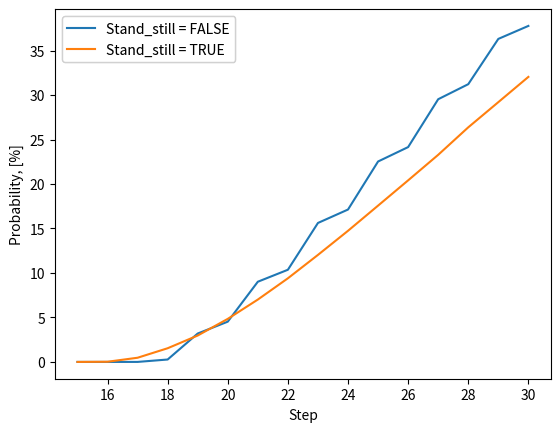

Write Python code to recreate this figure.
import numpy as np
import matplotlib.pyplot as plt

pr1 = [0, 0, 0.001, 0.271, 3.192, 4.526, 9.014, 10.36, 15.62, 17.13, 22.53, 24.15, 29.53, 31.22, 36.31, 37.77]
pr1 = np.array(pr1)
pr2 = [0, 0.0206, 0.4703, 1.537, 2.967, 4.840, 7.010, 9.400, 12.03, 14.74, 17.57, 20.41, 23.28, 26.37, 29.20, 32.04]
pr2 = np.array(pr2)
x = np.arange(15,31,1)
p1, = plt.plot(x,pr1)
p2, = plt.plot(x,pr2)
plt.xlabel('Step')
plt.ylabel('Probability, [%]')
l1 = plt.legend([p1, p2], ["Stand_still = FALSE", "Stand_still = TRUE"], loc='upper left')
plt.gca().add_artist(l1)

plt.show()